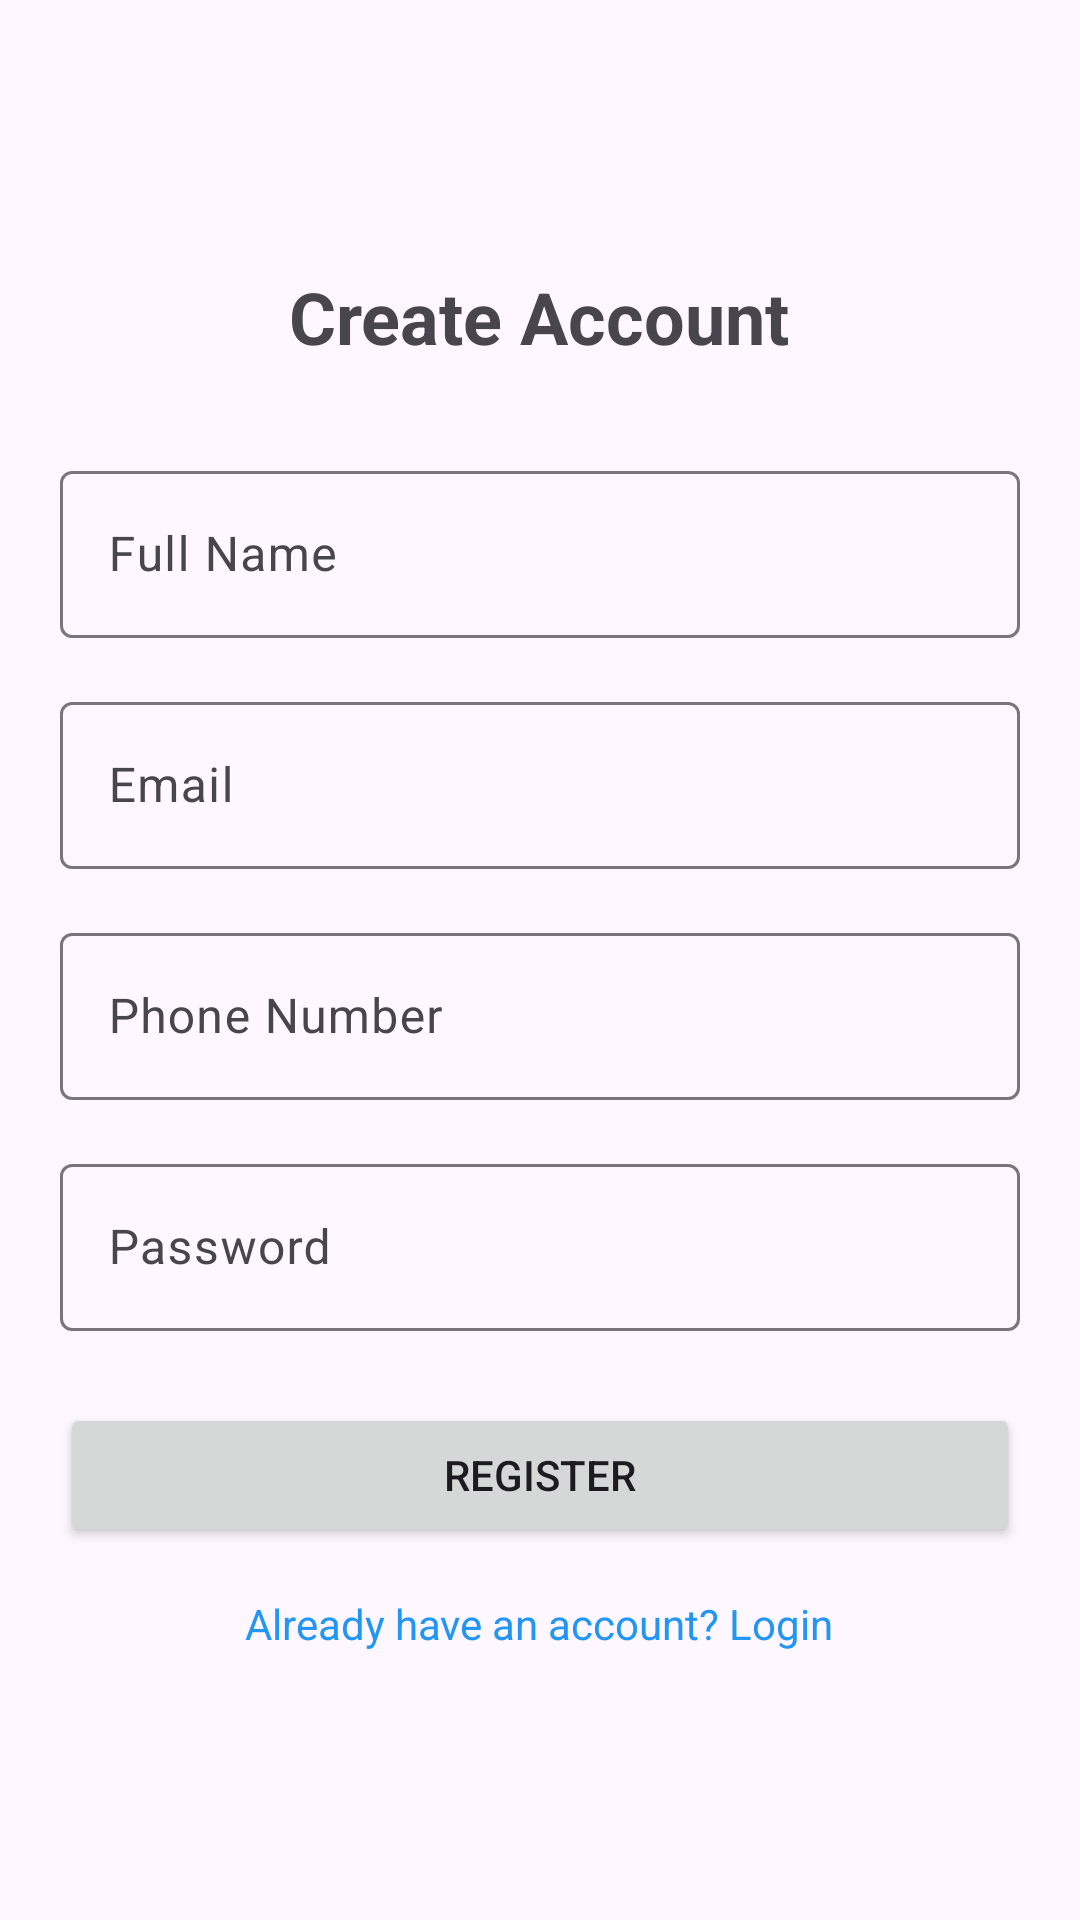

Here is an Android app screen rendered from its layout file. Give the layout XML and the strings, colors and styles it references.
<!-- AndroidManifest.xml: application theme Theme.Gama -->
<!-- res/layout/activity_register.xml -->
<?xml version="1.0" encoding="utf-8"?>
<LinearLayout xmlns:android="http://schemas.android.com/apk/res/android"
    android:layout_width="match_parent"
    android:layout_height="match_parent"
    android:orientation="vertical"
    android:padding="20dp"
    android:gravity="center">

    <TextView
        android:layout_width="wrap_content"
        android:layout_height="wrap_content"
        android:text="Create Account"
        android:textSize="24sp"
        android:textStyle="bold"
        android:layout_marginBottom="30dp" />

    <com.google.android.material.textfield.TextInputLayout
        android:layout_width="match_parent"
        android:layout_height="wrap_content"
        android:layout_marginBottom="16dp">

        <com.google.android.material.textfield.TextInputEditText
            android:id="@+id/etName"
            android:layout_width="match_parent"
            android:layout_height="wrap_content"
            android:hint="Full Name"
            android:inputType="textPersonName" />

    </com.google.android.material.textfield.TextInputLayout>

    <com.google.android.material.textfield.TextInputLayout
        android:layout_width="match_parent"
        android:layout_height="wrap_content"
        android:layout_marginBottom="16dp">

        <com.google.android.material.textfield.TextInputEditText
            android:id="@+id/etEmail"
            android:layout_width="match_parent"
            android:layout_height="wrap_content"
            android:hint="Email"
            android:inputType="textEmailAddress" />

    </com.google.android.material.textfield.TextInputLayout>

    <com.google.android.material.textfield.TextInputLayout
        android:layout_width="match_parent"
        android:layout_height="wrap_content"
        android:layout_marginBottom="16dp">

        <com.google.android.material.textfield.TextInputEditText
            android:id="@+id/etPhone"
            android:layout_width="match_parent"
            android:layout_height="wrap_content"
            android:hint="Phone Number"
            android:inputType="phone" />

    </com.google.android.material.textfield.TextInputLayout>

    <com.google.android.material.textfield.TextInputLayout
        android:layout_width="match_parent"
        android:layout_height="wrap_content"
        android:layout_marginBottom="24dp">

        <com.google.android.material.textfield.TextInputEditText
            android:id="@+id/etPassword"
            android:layout_width="match_parent"
            android:layout_height="wrap_content"
            android:hint="Password"
            android:inputType="textPassword" />

    </com.google.android.material.textfield.TextInputLayout>

    <Button
        android:id="@+id/btnRegister"
        android:layout_width="match_parent"
        android:layout_height="wrap_content"
        android:text="Register"
        android:layout_marginBottom="16dp" />

    <TextView
        android:id="@+id/tvLogin"
        android:layout_width="wrap_content"
        android:layout_height="wrap_content"
        android:text="Already have an account? Login"
        android:textColor="#2196F3" />

</LinearLayout>
<!-- resources referenced by this layout -->
<resources>
  <style name="Theme.Gama" parent="Base.Theme.Gama" />
  <style name="Base.Theme.Gama" parent="Theme.Material3.Light.NoActionBar">
      
      <item name="colorPrimary">@color/primary_color</item>
      <item name="colorPrimaryVariant">@color/primary_dark</item>
      <item name="colorOnPrimary">@color/text_white</item>
  </style>
  <color name="primary_color">#2196F3</color>
  <color name="primary_dark">#1976D2</color>
  <color name="text_white">#FFFFFF</color>
</resources>
